Image classification data set "dataset" (alexanderjanuar/images-machinelarning on GitHub). Class labels (10): aki, ban, belt drive, blok, air filter, gear set, injector cleaner, kampas rem, gear oil, piston.

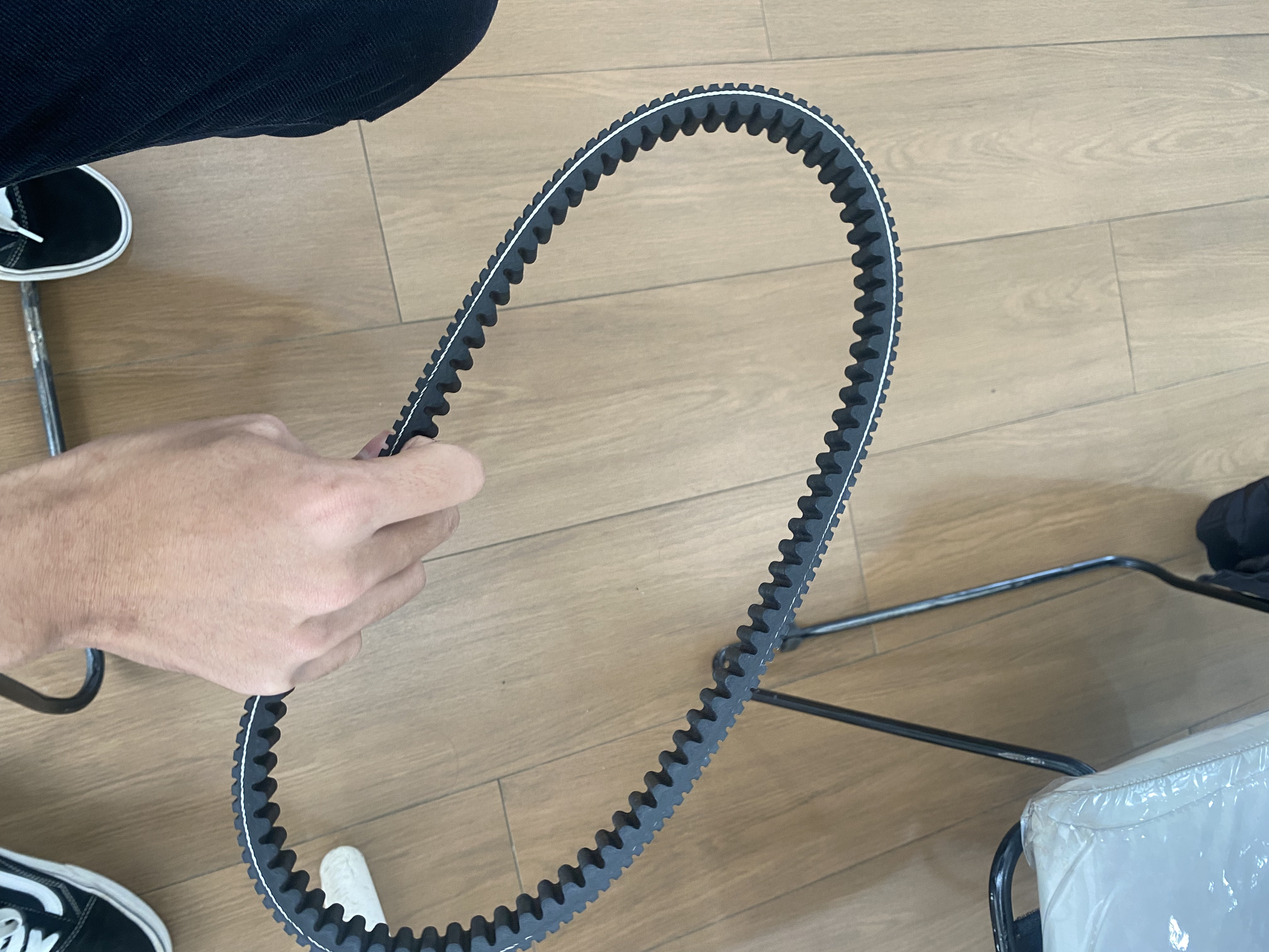
Label: belt drive

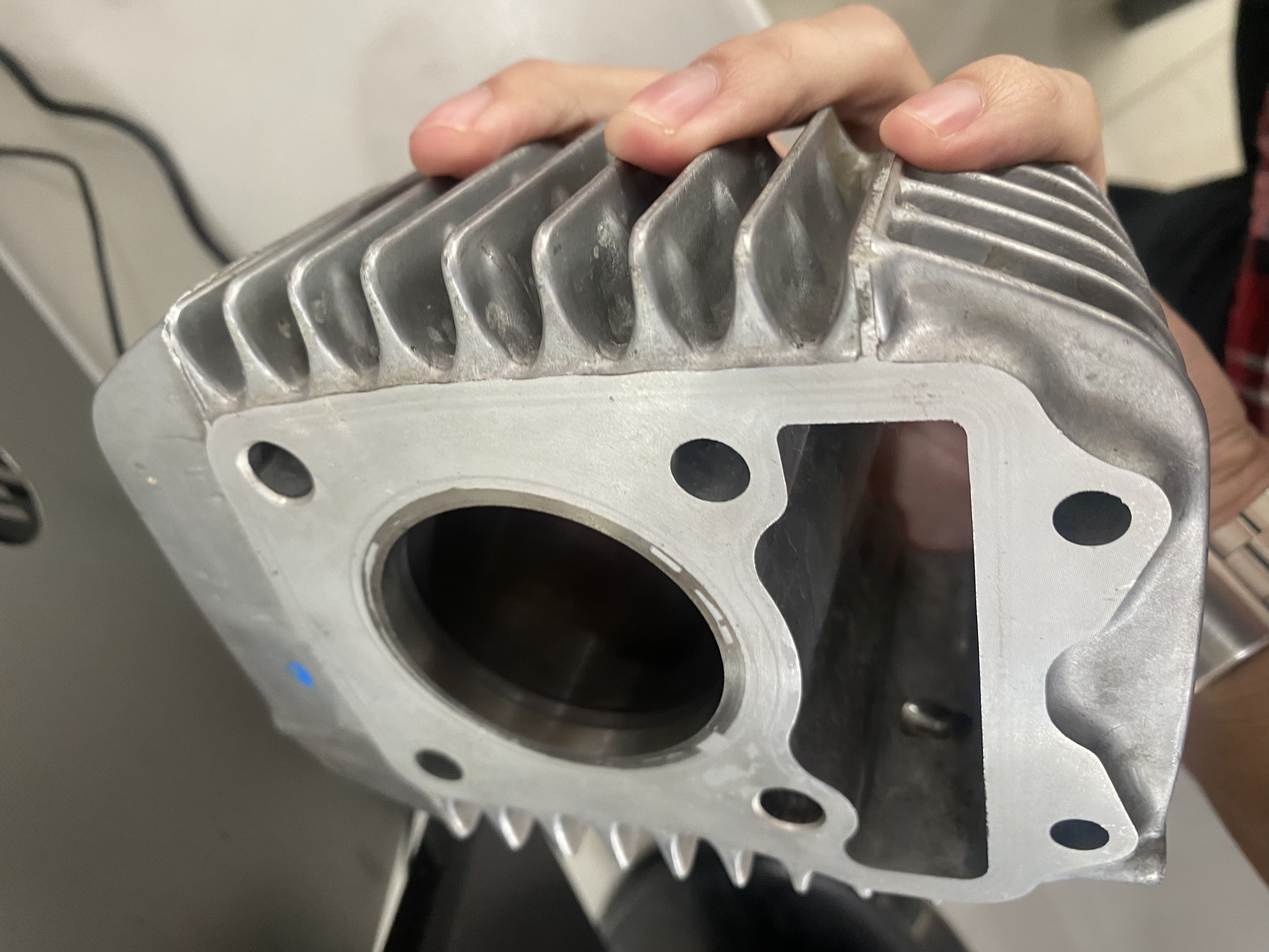
Label: blok

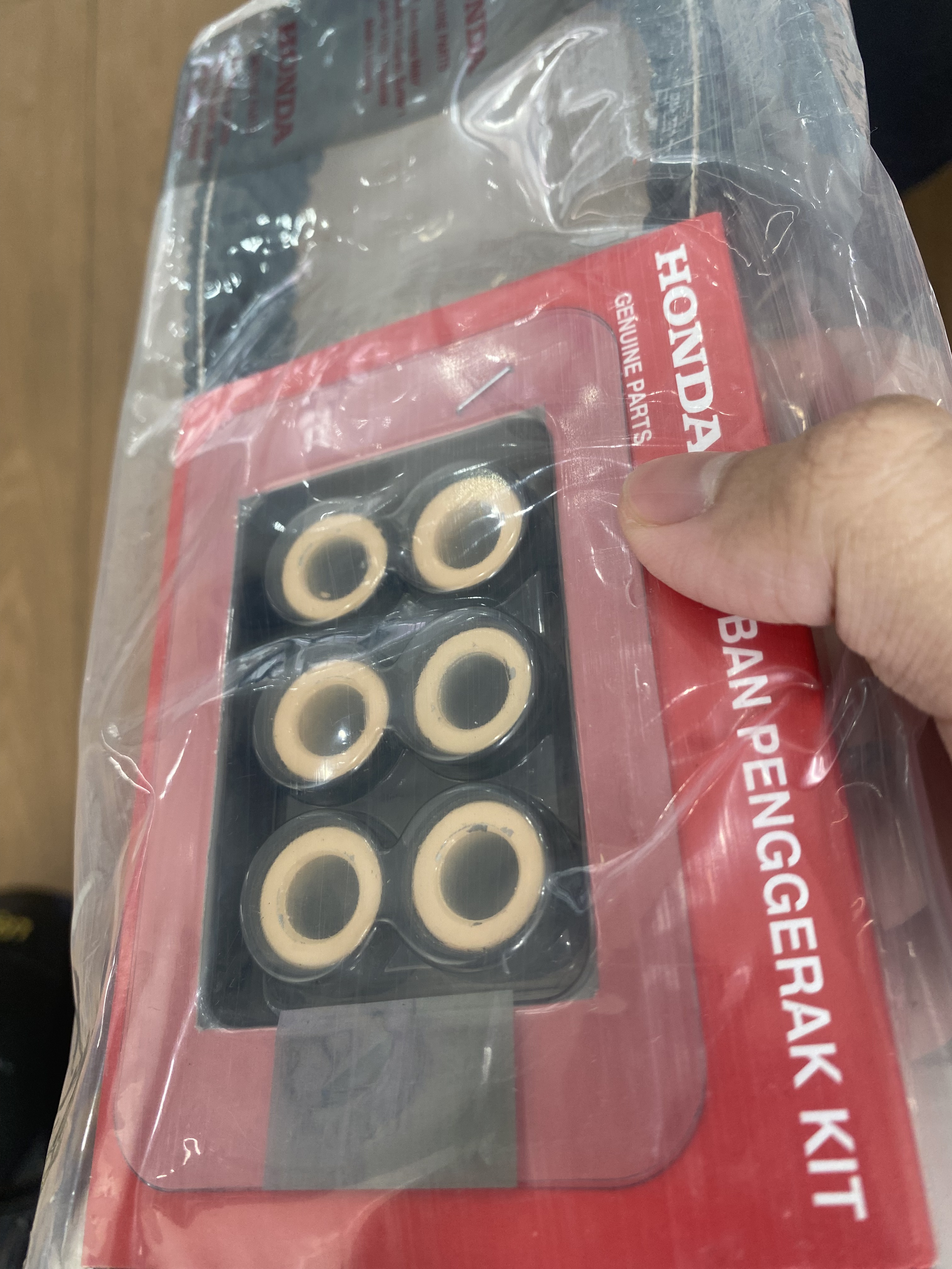
Label: belt drive

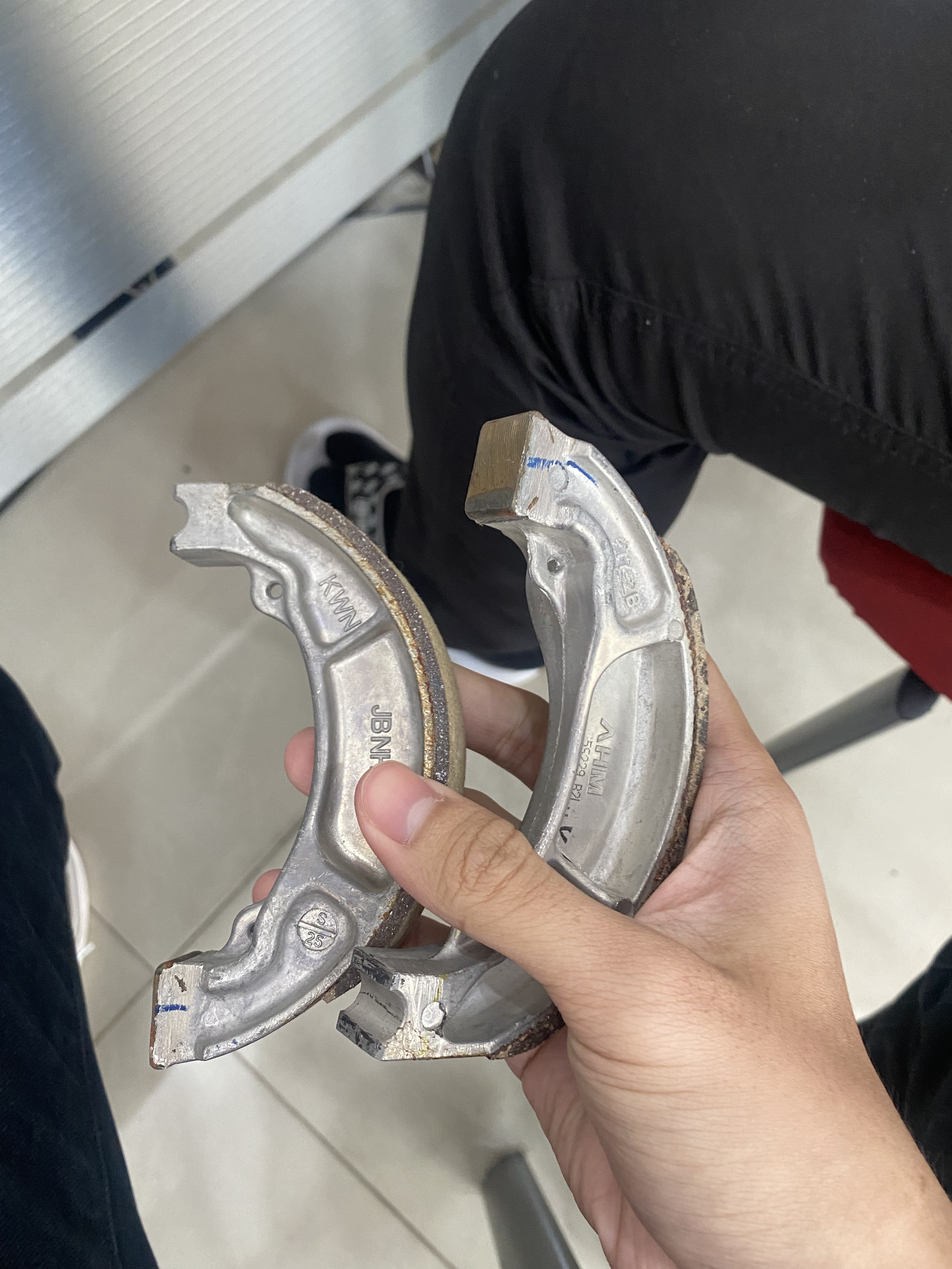
Label: kampas rem

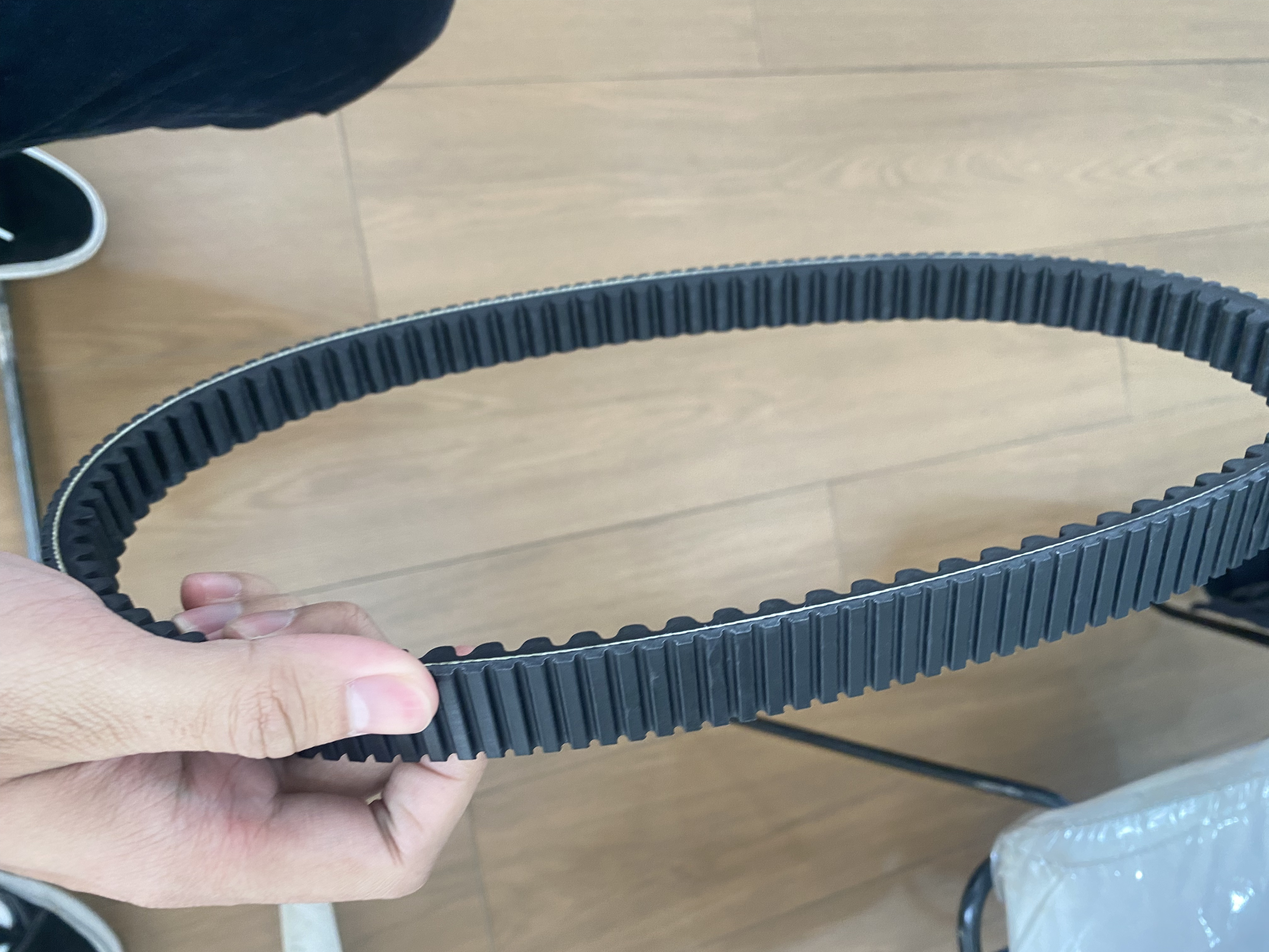
Label: belt drive

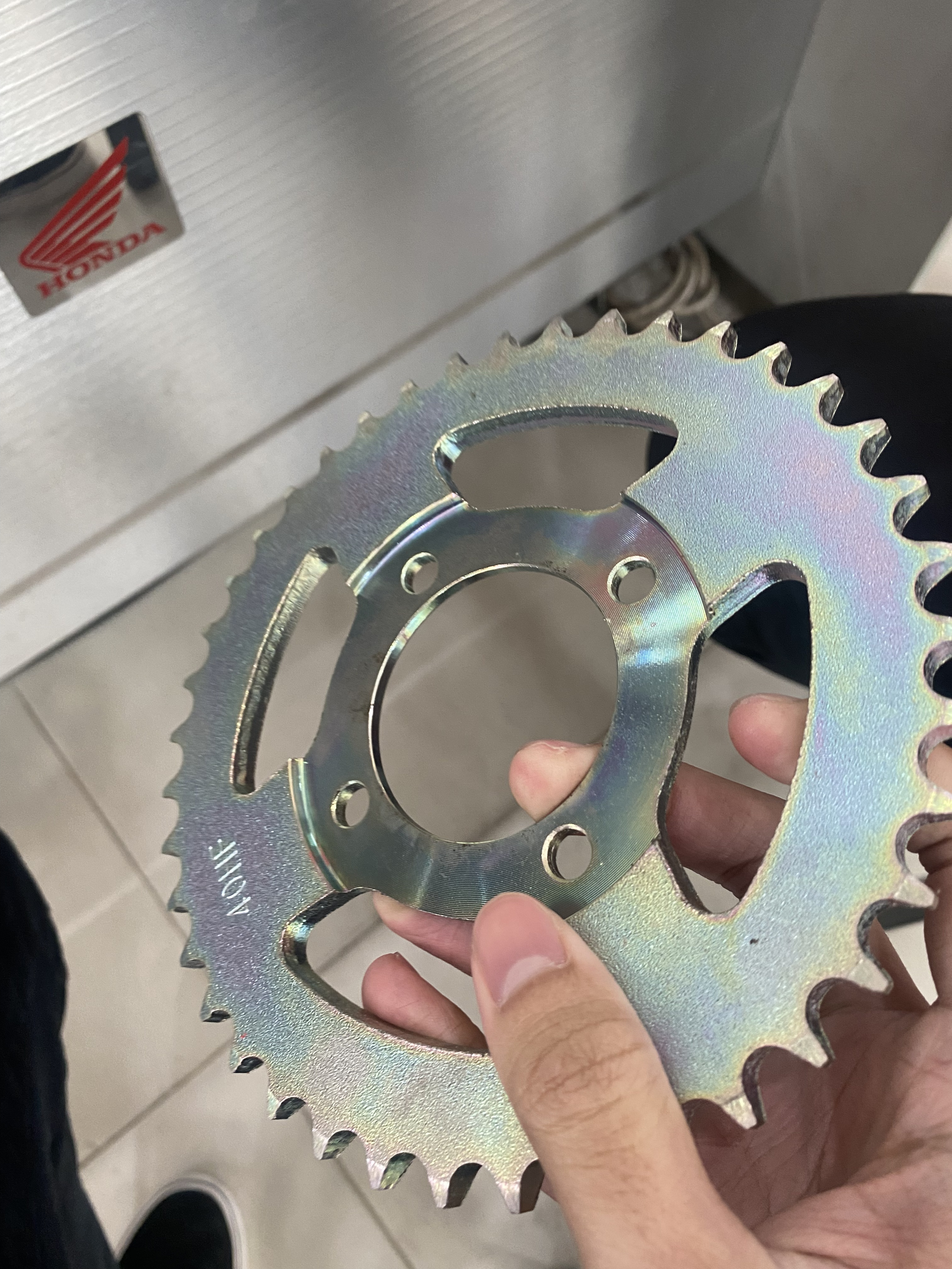
Label: gear set
